Photos from the image-classification dataset "satellite_dataset_final" in the GitHub repository royalp2p/weather-ai-project. Its 3 classes are: clear, cloudy, rain.

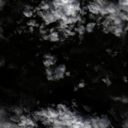
Label: cloudy

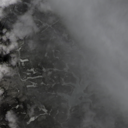
Label: rain

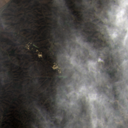
Label: rain

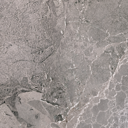
Label: clear

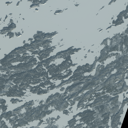
Label: clear

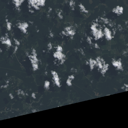
Label: cloudy
